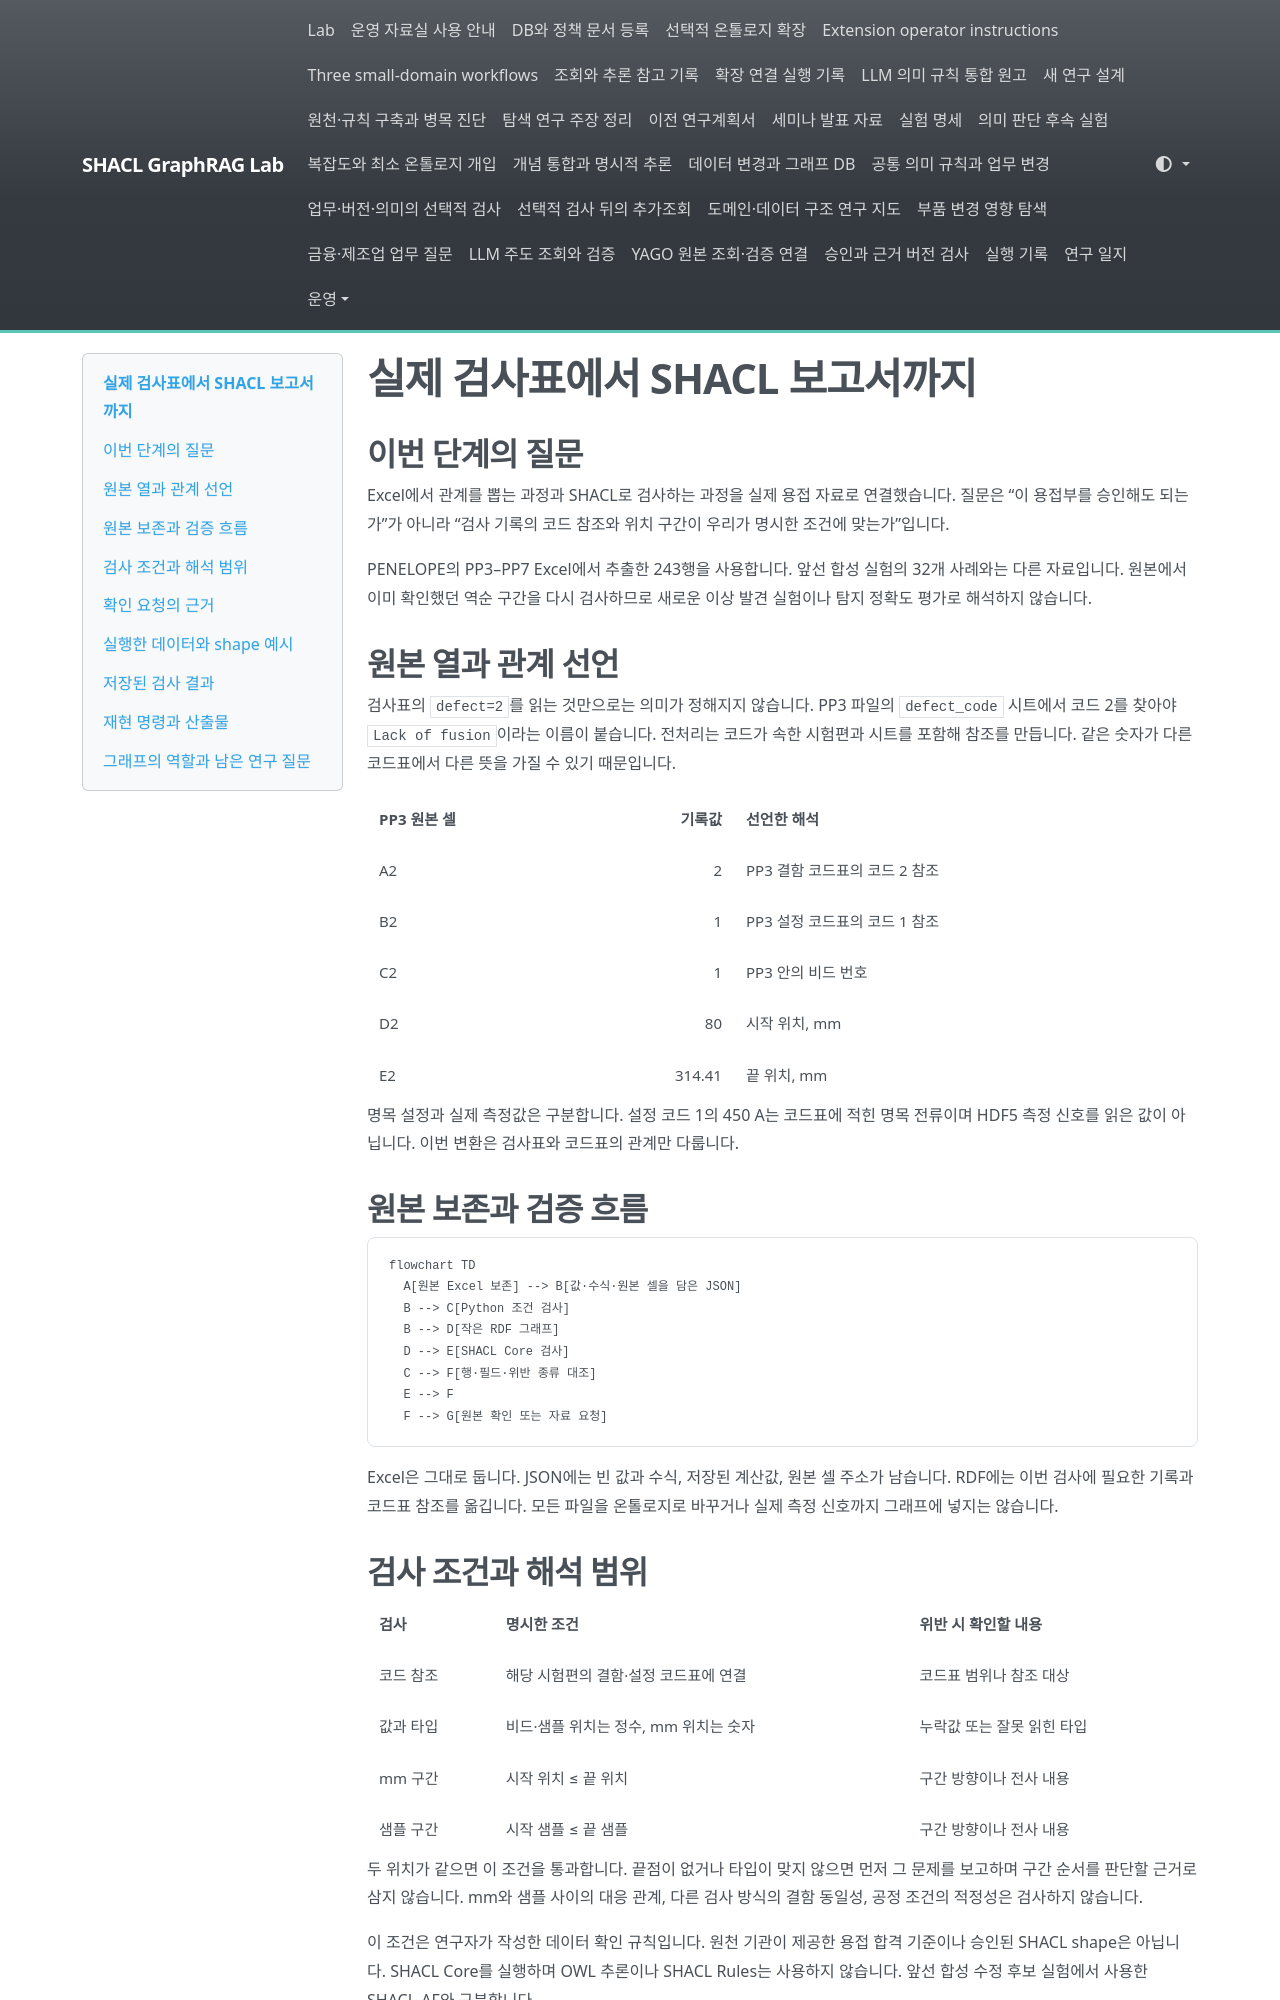

repository: shinysong/shacl-graphrag · page: journal/2026-10-29-source-to-shacl/index.html · generator: mkdocs

# 실제 검사표에서 SHACL 보고서까지

## 이번 단계의 질문

Excel에서 관계를 뽑는 과정과 SHACL로 검사하는 과정을 실제 용접 자료로 연결했습니다. 질문은 “이 용접부를 승인해도 되는가”가 아니라 “검사 기록의 코드 참조와 위치 구간이 우리가 명시한 조건에 맞는가”입니다.

PENELOPE의 PP3–PP7 Excel에서 추출한 243행을 사용합니다. 앞선 합성 실험의 32개 사례와는 다른 자료입니다. 원본에서 이미 확인했던 역순 구간을 다시 검사하므로 새로운 이상 발견 실험이나 탐지 정확도 평가로 해석하지 않습니다.

## 원본 열과 관계 선언

검사표의 `defect=2`를 읽는 것만으로는 의미가 정해지지 않습니다. PP3 파일의 `defect_code` 시트에서 코드 2를 찾아야 `Lack of fusion`이라는 이름이 붙습니다. 전처리는 코드가 속한 시험편과 시트를 포함해 참조를 만듭니다. 같은 숫자가 다른 코드표에서 다른 뜻을 가질 수 있기 때문입니다.

| PP3 원본 셀 | 기록값 | 선언한 해석 |
|---|---:|---|
| A2 | 2 | PP3 결함 코드표의 코드 2 참조 |
| B2 | 1 | PP3 설정 코드표의 코드 1 참조 |
| C2 | 1 | PP3 안의 비드 번호 |
| D2 | 80 | 시작 위치, mm |
| E2 | 314.41 | 끝 위치, mm |

명목 설정과 실제 측정값은 구분합니다. 설정 코드 1의 450 A는 코드표에 적힌 명목 전류이며 HDF5 측정 신호를 읽은 값이 아닙니다. 이번 변환은 검사표와 코드표의 관계만 다룹니다.

## 원본 보존과 검증 흐름

```mermaid
flowchart TD
  A[원본 Excel 보존] --> B[값·수식·원본 셀을 담은 JSON]
  B --> C[Python 조건 검사]
  B --> D[작은 RDF 그래프]
  D --> E[SHACL Core 검사]
  C --> F[행·필드·위반 종류 대조]
  E --> F
  F --> G[원본 확인 또는 자료 요청]
```

Excel은 그대로 둡니다. JSON에는 빈 값과 수식, 저장된 계산값, 원본 셀 주소가 남습니다. RDF에는 이번 검사에 필요한 기록과 코드표 참조를 옮깁니다. 모든 파일을 온톨로지로 바꾸거나 실제 측정 신호까지 그래프에 넣지는 않습니다.

## 검사 조건과 해석 범위

| 검사 | 명시한 조건 | 위반 시 확인할 내용 |
|---|---|---|
| 코드 참조 | 해당 시험편의 결함·설정 코드표에 연결 | 코드표 범위나 참조 대상 |
| 값과 타입 | 비드·샘플 위치는 정수, mm 위치는 숫자 | 누락값 또는 잘못 읽힌 타입 |
| mm 구간 | 시작 위치 ≤ 끝 위치 | 구간 방향이나 전사 내용 |
| 샘플 구간 | 시작 샘플 ≤ 끝 샘플 | 구간 방향이나 전사 내용 |

두 위치가 같으면 이 조건을 통과합니다. 끝점이 없거나 타입이 맞지 않으면 먼저 그 문제를 보고하며 구간 순서를 판단할 근거로 삼지 않습니다. mm와 샘플 사이의 대응 관계, 다른 검사 방식의 결함 동일성, 공정 조건의 적정성은 검사하지 않습니다.

이 조건은 연구자가 작성한 데이터 확인 규칙입니다. 원천 기관이 제공한 용접 합격 기준이나 승인된 SHACL shape은 아닙니다. SHACL Core를 실행하며 OWL 추론이나 SHACL Rules는 사용하지 않습니다. 앞선 합성 수정 후보 실험에서 사용한 SHACL-AF와 구분합니다.

## 확인 요청의 근거

PP5의 25행에는 177→160 mm와 73717→66637 샘플이 기록되어 있습니다. 오름차순 구간 조건과 맞지 않지만 어느 값이 잘못됐는지는 이 검사만으로 알 수 없습니다. 결과에는 원본 셀과 값을 붙여 확인을 요청합니다. 두 값을 바꾸거나 용접 전류를 조정하는 처방은 만들지 않습니다.

`conforms=false`는 이 데이터 그래프가 지정한 shape의 조건을 모두 충족하지 못했다는 뜻입니다. 용접부가 실제로 불량이라는 뜻은 아닙니다. 반대로 `conforms=true`도 사실 확인이나 출하 승인을 대신하지 않습니다.
